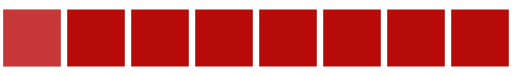
t = 0.00 s
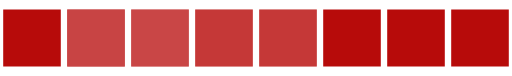
t = 0.36 s
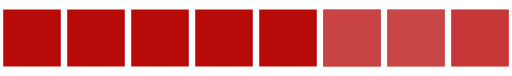
t = 0.72 s
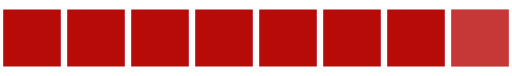
t = 1.08 s
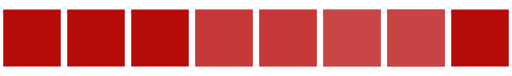
t = 1.44 s
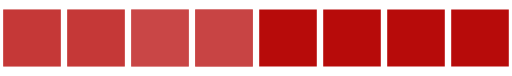
t = 1.80 s

The animated SVG that drew these frames (rendered in a browser with its animation timeline set to each time). Animation: 2 SMIL elements (animateTransform=2); one cycle of 2.16 s, repeats indefinitely.

<?xml version="1.0" encoding="UTF-8" standalone="no"?><svg xmlns:svg="http://www.w3.org/2000/svg" xmlns="http://www.w3.org/2000/svg" xmlns:xlink="http://www.w3.org/1999/xlink" version="1.0" width="162px" height="24px" viewBox="0 0 128 19" xml:space="preserve"><rect x="0" y="0" width="100%" height="100%" fill="#FFFFFF" /><path fill="#b70b0a" fill-opacity="1" d="M0.8,2.375H15.2v14.25H0.8V2.375Zm16,0H31.2v14.25H16.8V2.375Zm16,0H47.2v14.25H32.8V2.375Zm16,0H63.2v14.25H48.8V2.375Zm16,0H79.2v14.25H64.8V2.375Zm16,0H95.2v14.25H80.8V2.375Zm16,0h14.4v14.25H96.8V2.375Zm16,0h14.4v14.25H112.8V2.375Z"/><g><path fill="#edc4c3" fill-opacity="0.24313725490196" d="M128.8,2.375h14.4v14.25H128.8V2.375Z"/><path fill="#edc4c3" fill-opacity="0.24313725490196" d="M144.8,2.375h14.4v14.25H144.8V2.375Z"/><path fill="#e19998" fill-opacity="0.41960784313725" d="M160.8,2.375h14.4v14.25H160.8V2.375Z"/><path fill="#d36968" fill-opacity="0.6156862745098" d="M176.8,2.375h14.4v14.25H176.8V2.375Z"/><animateTransform attributeName="transform" type="translate" values="0 0;0 0;0 0;0 0;0 0;0 0;0 0;0 0;0 0;0 0;0 0;0 0;-16 0;-32 0;-48 0;-64 0;-80 0;-96 0;-112 0;-128 0;-144 0;-160 0;-176 0;-192 0" calcMode="discrete" dur="2160ms" repeatCount="indefinite"/></g><g><path fill="#edc4c3" fill-opacity="0.24313725490196" d="M-15.2,2.375H-0.8v14.25H-15.2V2.375Z"/><path fill="#edc4c3" fill-opacity="0.24313725490196" d="M-31.2,2.375h14.4v14.25H-31.2V2.375Z"/><path fill="#e19998" fill-opacity="0.41960784313725" d="M-47.2,2.375h14.4v14.25H-47.2V2.375Z"/><path fill="#d36968" fill-opacity="0.6156862745098" d="M-63.2,2.375h14.4v14.25H-63.2V2.375Z"/><animateTransform attributeName="transform" type="translate" values="16 0;32 0;48 0;64 0;80 0;96 0;112 0;128 0;144 0;160 0;176 0;192 0;0 0;0 0;0 0;0 0;0 0;0 0;0 0;0 0;0 0;0 0;0 0;0 0" calcMode="discrete" dur="2160ms" repeatCount="indefinite"/></g>
</svg>
